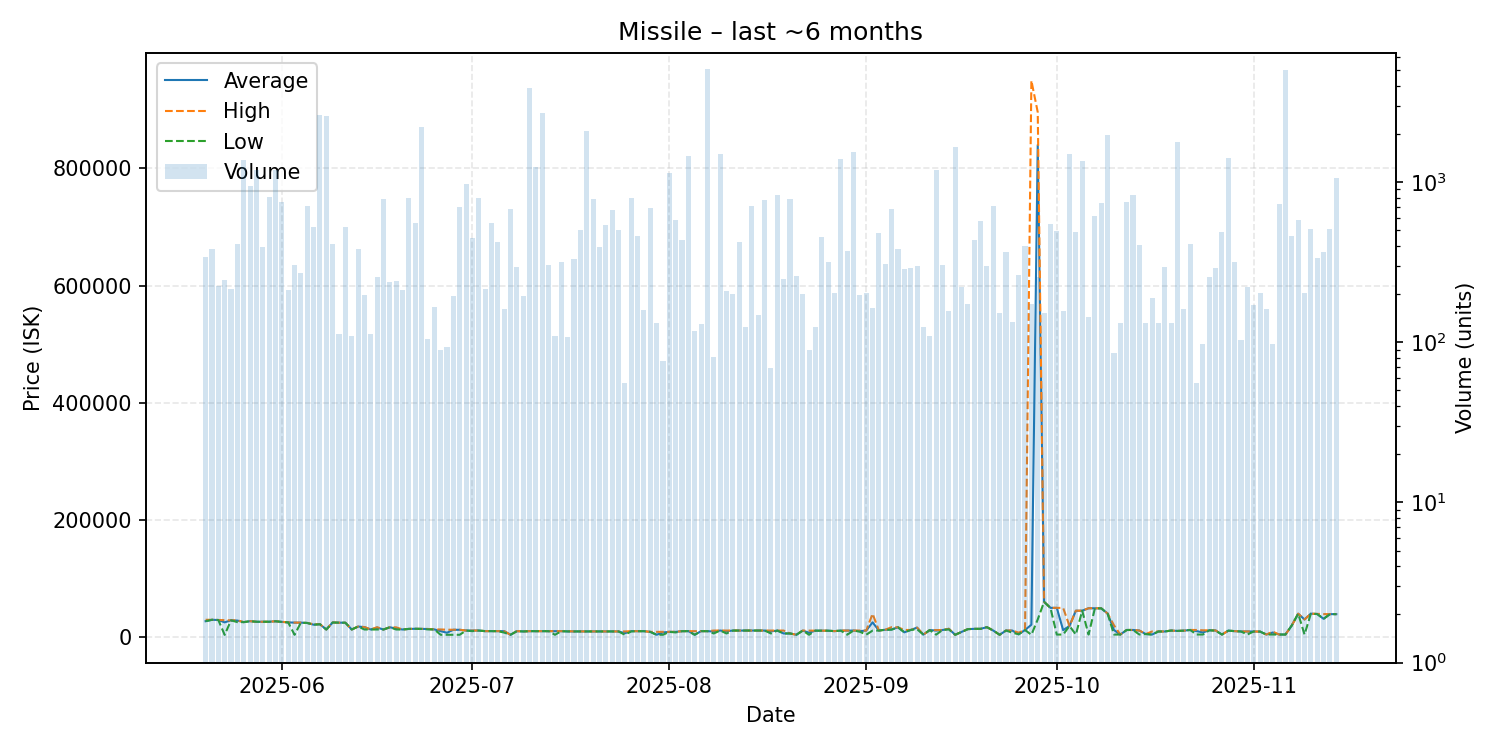

The table this chart was drawn from, first rows:
date, average, highest, lowest, order_count, volume
2025-05-20, 26990, 29370, 26990, 53, 340
2025-05-21, 29350, 29350, 29340, 49, 382
2025-05-22, 28990, 28990, 28990, 33, 223
2025-05-23, 25000, 28500, 3613, 60, 246
2025-05-24, 28430, 28430, 28430, 51, 214
2025-05-25, 28000, 28430, 25400, 58, 408
2025-05-26, 25380, 25380, 25380, 60, 1371
2025-05-27, 26990, 26990, 26990, 50, 943
2025-05-28, 26000, 26000, 26000, 75, 1195
2025-05-29, 25990, 26000, 25980, 52, 393
2025-05-30, 26000, 26000, 26000, 67, 809
2025-05-31, 26850, 26850, 26850, 62, 1187
2025-06-01, 25800, 25800, 25700, 79, 753
2025-06-02, 24900, 24900, 24900, 74, 211
2025-06-03, 24530, 24540, 3765, 51, 303
2025-06-04, 24490, 24490, 24490, 31, 269
2025-06-05, 23940, 23940, 23940, 46, 711
2025-06-06, 21000, 21760, 21000, 77, 526
2025-06-07, 21780, 21800, 21770, 72, 2602
2025-06-08, 12770, 12770, 12770, 80, 2600
2025-06-09, 24740, 24740, 24740, 54, 413
2025-06-10, 24430, 24430, 24420, 45, 113
2025-06-11, 24370, 24380, 24370, 51, 520
2025-06-12, 12800, 12800, 12800, 39, 110
2025-06-13, 17790, 17790, 17780, 55, 382
2025-06-14, 16900, 16970, 12800, 54, 197
2025-06-15, 12800, 12800, 12800, 42, 112
2025-06-16, 15990, 16730, 12800, 50, 257
2025-06-17, 12800, 12800, 12800, 52, 787
2025-06-18, 16580, 16580, 16580, 69, 236
2025-06-19, 14305, 16480, 12800, 58, 242
2025-06-20, 12800, 12800, 12800, 47, 211
2025-06-21, 13790, 13790, 13790, 50, 797
2025-06-22, 13990, 13990, 13990, 56, 554
2025-06-23, 13770, 13790, 13770, 46, 2204
2025-06-24, 13640, 13700, 13000, 54, 104
2025-06-25, 12940, 12960, 12930, 29, 166
2025-06-26, 9990, 12850, 3774, 46, 89
2025-06-27, 7257, 12400, 3774, 31, 93
2025-06-28, 12280, 12300, 3775, 60, 195
2025-06-29, 12280, 12310, 3774, 56, 700
2025-06-30, 11000, 11000, 11000, 46, 978
2025-07-01, 10940, 10980, 10000, 59, 447
2025-07-02, 10990, 11000, 10950, 56, 796
2025-07-03, 9997, 9997, 9996, 44, 214
2025-07-04, 9994, 9995, 9930, 50, 555
2025-07-05, 9994, 9994, 9994, 43, 422
2025-07-06, 9970, 9989, 7498, 56, 160
2025-07-07, 3788, 3788, 3788, 75, 681
2025-07-08, 9943, 9943, 9942, 68, 295
2025-07-09, 9496, 9499, 9496, 47, 194
2025-07-10, 9941, 9941, 9941, 81, 3857
2025-07-11, 9939, 9939, 9939, 35, 1233
2025-07-12, 9941, 9941, 9941, 47, 2692
2025-07-13, 9935, 9935, 9935, 43, 305
2025-07-14, 9919, 9930, 3773, 39, 109
2025-07-15, 9920, 9920, 9920, 54, 315
2025-07-16, 9500, 9930, 9500, 33, 107
2025-07-17, 9499, 9500, 9489, 43, 331
2025-07-18, 9489, 9489, 9489, 36, 501
... 119 more rows
